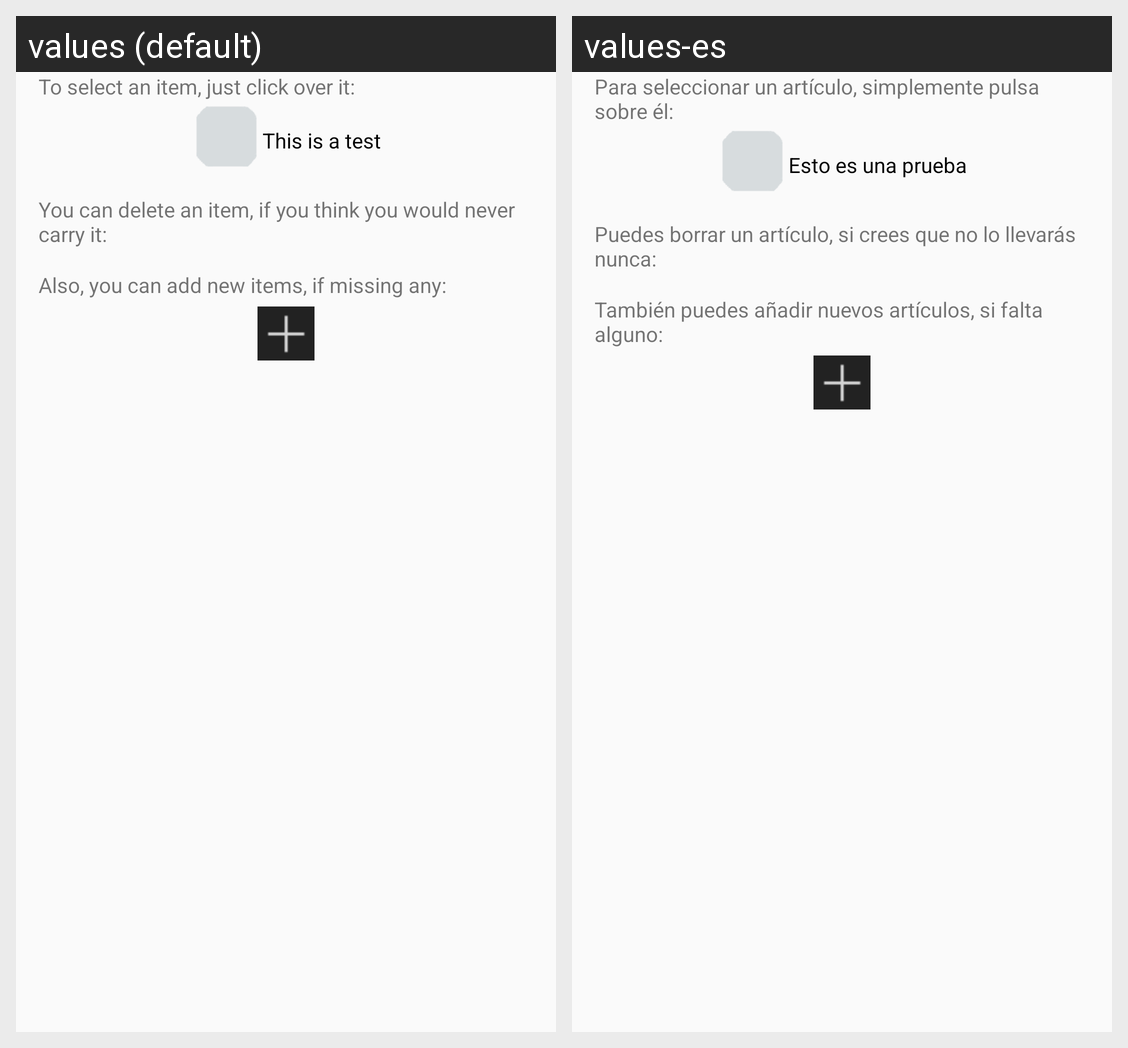

Here is an Android app screen in its default locale and in the app's own translations. Write out the translated-string differences for the strings that appear on this screen.
Android screen res/layout/instructions.xml rendered under 2 locales, left to right: values (default), values-es. Device: Nexus 5 (rendered at 1080×1920; each locale shown at half size, 540×960, under a caption strip naming it); theme AppTheme.
Strings drawn on this screen, with the default value and each locale's value (text and hints the layout hard-codes, and strings that could not be matched under every locale, appear in the picture but are not listed):

test
  values: This is a test
  values-es: Esto es una prueba

instruction_add_new
  values: Also, you can add new items, if missing any:
  values-es: También puedes añadir nuevos artículos, si falta alguno:

instruction_delete
  values: You can delete an item, if you think you would never carry it:
  values-es: Puedes borrar un artículo, si crees que no lo llevarás nunca:

instruction_select
  values: To select an item, just click over it:
  values-es: Para seleccionar un artículo, simplemente pulsa sobre él:
